The GitHub repository chen-lu21/plant-disease-detection contains a labelled image folder "Thermal" with 4 categories: rice leaf brown spot, rice leaf healthy, rice leaf hispa, rice leaf blast. Examples follow, each with its label.

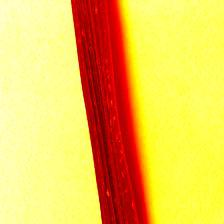
Label: rice leaf hispa

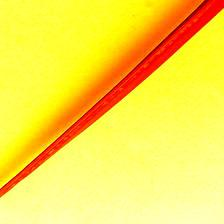
Label: rice leaf healthy

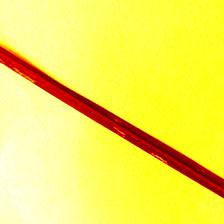
Label: rice leaf hispa

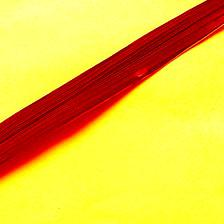
Label: rice leaf blast

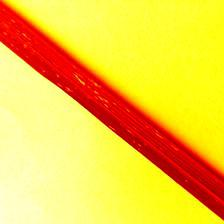
Label: rice leaf blast

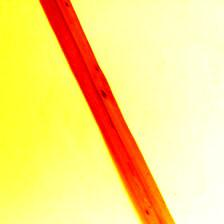
Label: rice leaf brown spot
